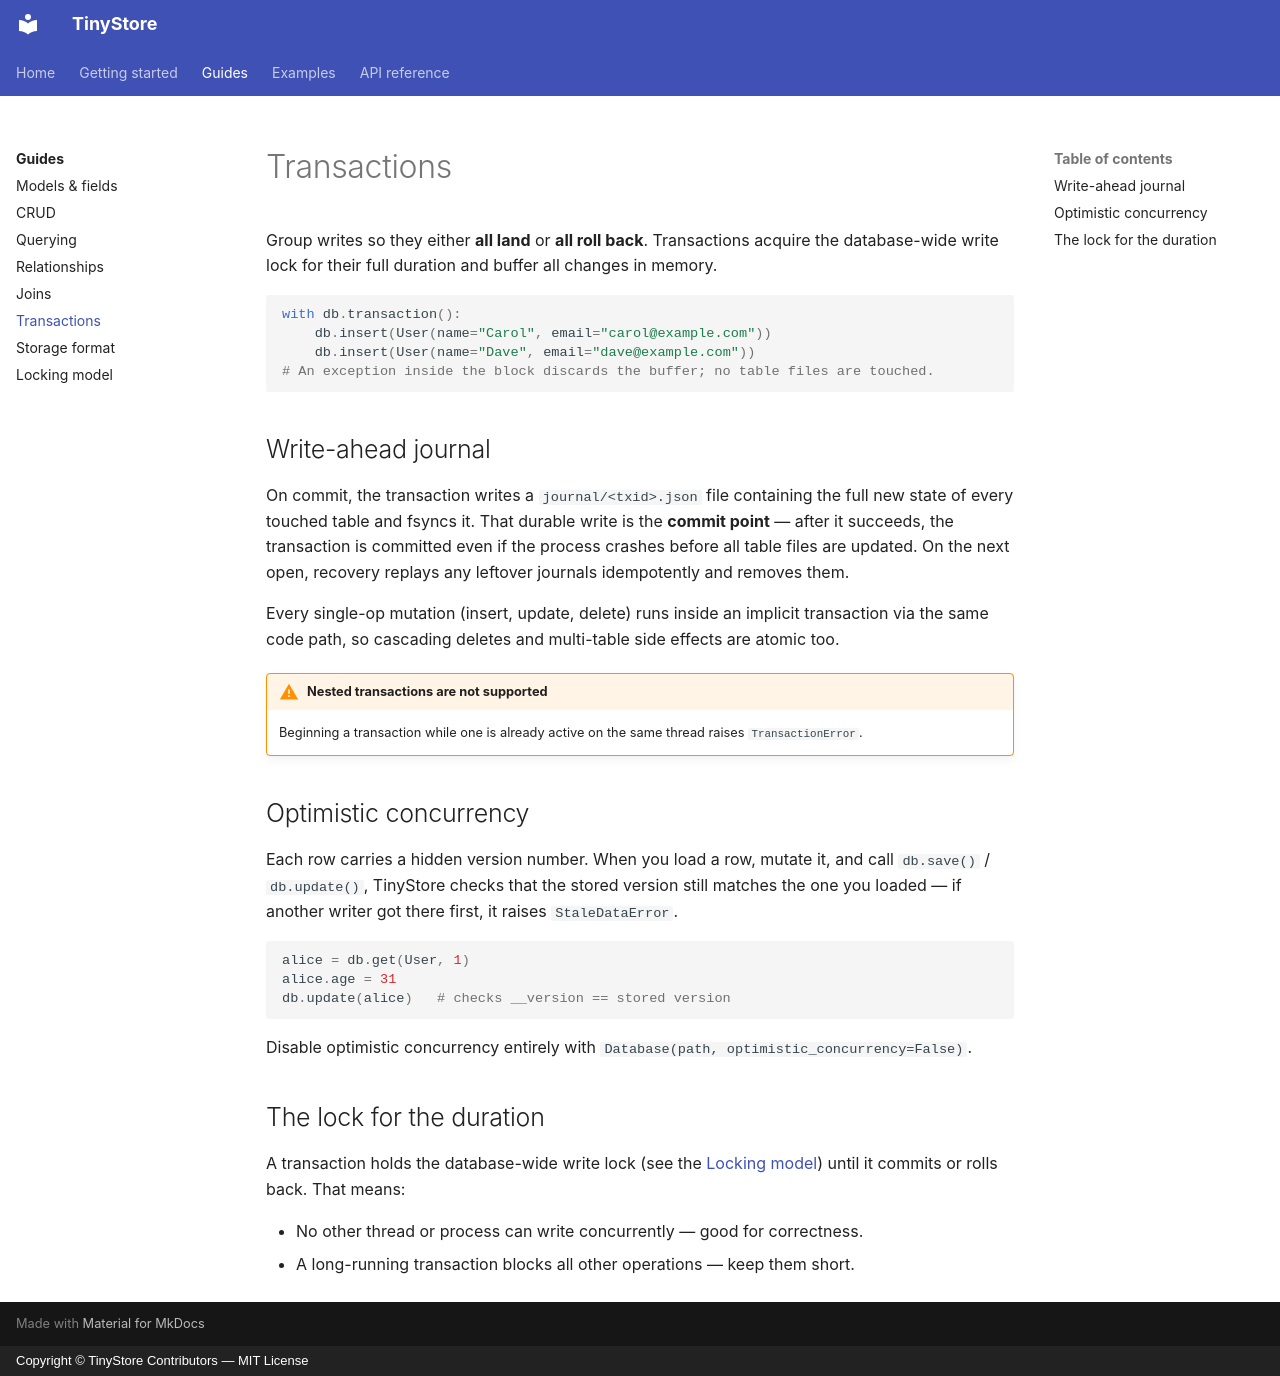

repository: seracoder/tinystore · page: guides/transactions/index.html · generator: mkdocs · copyright: Copyright © TinyStore Contributors — MIT License

# Transactions

Group writes so they either **all land** or **all roll back**. Transactions
acquire the database-wide write lock for their full duration and buffer all
changes in memory.

```python
with db.transaction():
    db.insert(User(name="Carol", email="carol@example.com"))
    db.insert(User(name="Dave", email="dave@example.com"))
# An exception inside the block discards the buffer; no table files are touched.
```

## Write-ahead journal

On commit, the transaction writes a `journal/<txid>.json` file containing the
full new state of every touched table and fsyncs it. That durable write is the
**commit point** — after it succeeds, the transaction is committed even if the
process crashes before all table files are updated. On the next open, recovery
replays any leftover journals idempotently and removes them.

Every single-op mutation (insert, update, delete) runs inside an implicit
transaction via the same code path, so cascading deletes and multi-table side
effects are atomic too.

!!! warning "Nested transactions are not supported"
    Beginning a transaction while one is already active on the same thread raises
    `TransactionError`.

## Optimistic concurrency

Each row carries a hidden version number. When you load a row, mutate it, and
call `db.save()` / `db.update()`, TinyStore checks that the stored version still
matches the one you loaded — if another writer got there first, it raises
`StaleDataError`.

```python
alice = db.get(User, 1)
alice.age = 31
db.update(alice)   # checks __version == stored version
```

Disable optimistic concurrency entirely with
`Database(path, optimistic_concurrency=False)`.

## The lock for the duration

A transaction holds the database-wide write lock (see the
[Locking model](locking.md)) until it commits or rolls back. That means:

- No other thread or process can write concurrently — good for correctness.
- A long-running transaction blocks all other operations — keep them short.
